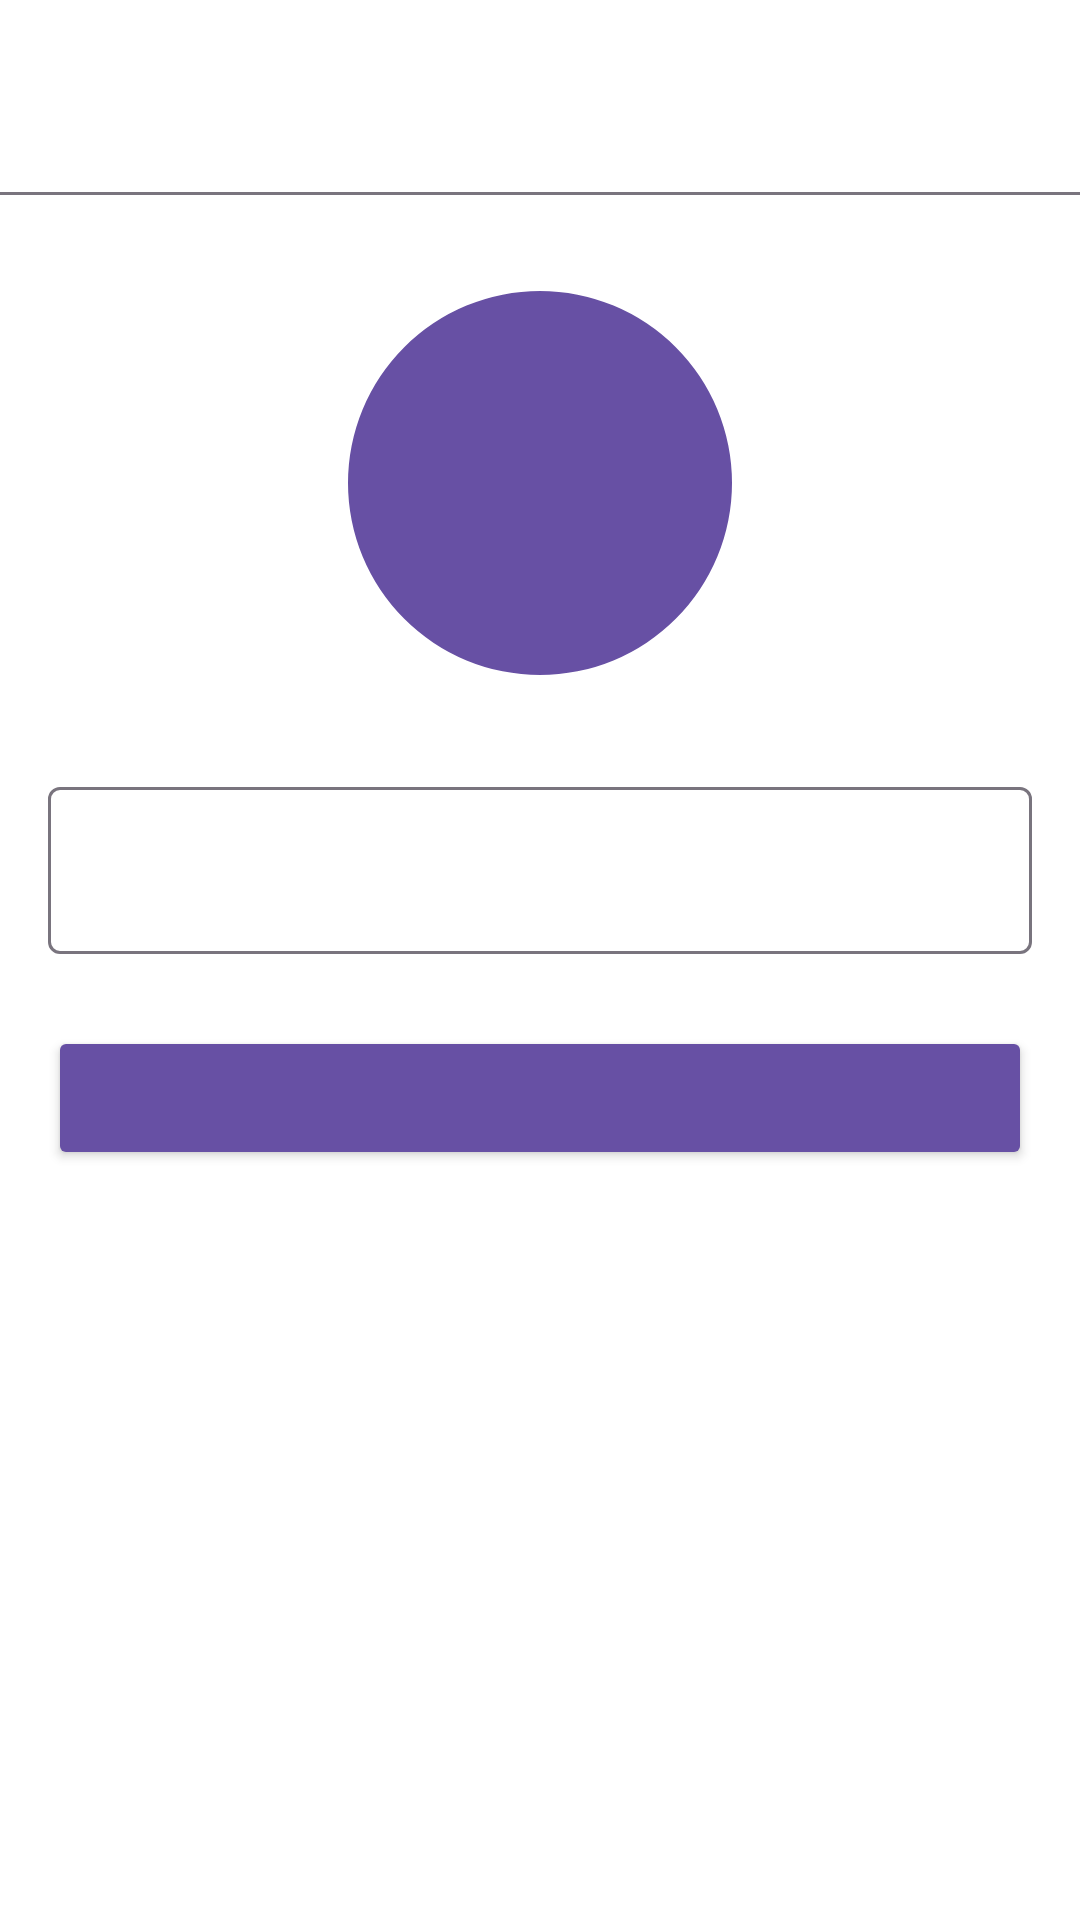

This screen was rendered from an Android layout file. Write that file and the resources it references.
<!-- AndroidManifest.xml: application theme Theme.TokoPaerbe -->
<!-- res/layout/fragment_register_profile.xml -->
<?xml version="1.0" encoding="utf-8"?>
<androidx.constraintlayout.widget.ConstraintLayout
    xmlns:android="http://schemas.android.com/apk/res/android"
    xmlns:tools="http://schemas.android.com/tools"
    android:layout_width="match_parent"
    android:layout_height="match_parent"
    xmlns:app="http://schemas.android.com/apk/res-auto"
    tools:context=".presentation.feature.profile.RegisterProfileFragment">

    <com.google.android.material.appbar.AppBarLayout
        android:id="@+id/toolbar"
        android:layout_width="match_parent"
        android:layout_height="?attr/actionBarSize"
        android:background="@android:color/transparent"
        app:layout_constraintTop_toTopOf="parent"
        app:layout_constraintStart_toStartOf="parent"
        app:layout_constraintEnd_toEndOf="parent">

        <com.google.android.material.appbar.MaterialToolbar
            android:id="@+id/menu_toolbar"
            app:titleTextAppearance="@style/Appbartitle"
            android:layout_width="match_parent"
            android:layout_height="?attr/actionBarSize"
            tools:title="@string/string_profile"
            app:titleCentered="true"
            app:titleTextColor="?attr/colorControlNormal"
            app:navigationIconTint="?attr/colorControlNormal"/>

    </com.google.android.material.appbar.AppBarLayout>


    <View
        android:id="@+id/divider"
        android:layout_width="match_parent"
        android:layout_height="1dp"
        android:background="@color/secondary_black"
        app:layout_constraintTop_toBottomOf="@+id/toolbar"/>

    <com.google.android.material.imageview.ShapeableImageView
        android:id="@+id/iv_user"
        android:layout_width="128dp"
        android:layout_height="128dp"
        android:scaleType="center"
        android:layout_marginVertical="32dp"
        android:background="@color/primary_purple"
        app:layout_constraintTop_toBottomOf="@+id/divider"
        app:layout_constraintStart_toStartOf="parent"
        app:layout_constraintEnd_toEndOf="parent"
        app:shapeAppearanceOverlay="@style/ShapeAppearanceOverlay"
        android:layout_gravity="center"
        tools:src="@drawable/ic_person"
        android:contentDescription="@string/string_imageuser" />

    <com.google.android.material.textfield.TextInputLayout
        android:id="@+id/et_name_input"
        android:layout_width="match_parent"
        android:layout_height="wrap_content"
        android:layout_marginVertical="32dp"
        android:layout_marginHorizontal="16dp"
        app:layout_constraintTop_toBottomOf="@+id/iv_user"
        app:layout_constraintStart_toStartOf="parent"
        tools:hint="@string/string_name">

        <com.google.android.material.textfield.TextInputEditText
            android:id="@+id/et_name_edit"
            android:layout_width="match_parent"
            android:layout_height="wrap_content"
            android:ellipsize="end"
            android:textColorHint="?attr/colorControlNormal"
            android:textColor="?attr/colorControlNormal"
            android:fontFamily="@font/poppins_medium"/>

    </com.google.android.material.textfield.TextInputLayout>

    <Button
        android:id="@+id/btn_login"
        android:layout_width="match_parent"
        android:layout_height="wrap_content"
        android:backgroundTint="@color/primary_purple"
        android:fontFamily="@font/poppins_semibold"
        android:paddingTop="10dp"
        android:paddingVertical="10dp"
        android:paddingHorizontal="24dp"
        tools:text="@string/string_selesai"
        android:textSize="14sp"
        android:textColor="@color/white"
        android:layout_marginVertical="24sp"
        android:layout_marginHorizontal="16dp"
        app:layout_constraintEnd_toEndOf="parent"
        app:layout_constraintStart_toStartOf="parent"
        app:layout_constraintTop_toBottomOf="@+id/et_name_input" />

    <TextView
        android:id="@+id/tv_rules"
        android:layout_width="match_parent"
        android:layout_height="wrap_content"
        android:fontFamily="@font/poppins"
        tools:text="@string/string_helper_rules"
        android:textColor="?attr/colorControlNormal"
        android:textSize="11sp"
        android:textAlignment="center"
        android:layout_marginVertical="24dp"
        android:layout_marginHorizontal="16dp"
        app:layout_constraintEnd_toEndOf="parent"
        app:layout_constraintStart_toStartOf="parent"
        app:layout_constraintTop_toBottomOf="@+id/btn_login" />


    <ProgressBar
        android:id="@+id/pb_register_profile"
        android:layout_width="wrap_content"
        android:layout_height="wrap_content"
        android:visibility="gone"
        app:layout_constraintTop_toTopOf="parent"
        app:layout_constraintBottom_toBottomOf="parent"
        app:layout_constraintStart_toStartOf="parent"
        app:layout_constraintEnd_toEndOf="parent"/>




</androidx.constraintlayout.widget.ConstraintLayout>
<!-- resources referenced by this layout -->
<resources>
  <color name="primary_purple">#6750A4</color>
  <color name="secondary_black">#79747E</color>
  <color name="white">#FFFFFFFF</color>
  <string name="string_helper_rules">By entering here, you agree to the Terms &amp; Conditions and TokoPhincon Privacy Policy.</string>
  <string name="string_imageuser">ImageUser</string>
  <string name="string_name">Name</string>
  <string name="string_profile">Profile</string>
  <string name="string_selesai">Done</string>
  <style name="Appbartitle" parent="Theme.Material3.Light">
          <item name="fontFamily">@font/poppins</item>
          <item name="android:textSize">22sp</item>
          <item name="android:includeFontPadding">false</item>
      </style>
  <style name="ShapeAppearanceOverlay" parent="Theme.Material3.Light">
          <item name="cornerSize">50%</item>
      </style>
  <style name="Theme.TokoPaerbe" parent="Base.Theme.TokoPaerbe" />
  <style name="Base.Theme.TokoPaerbe" parent="Theme.Material3.DayNight.NoActionBar">
          
          <item name="android:colorBackground">@android:color/background_light</item>
          <item name="android:windowIsTranslucent">true</item>
      </style>
</resources>
